Run: headless pygame with SDL's dummy video driver; simulated clock (each Clock.tick advances the game by its frame time, no real sleeping); random seed 0; keys injected as events and as key.get_pressed() state; mouse plan: one left click at the window centre at the start of phase 2, then a move to the lower-right quarter at the start of phase 3.
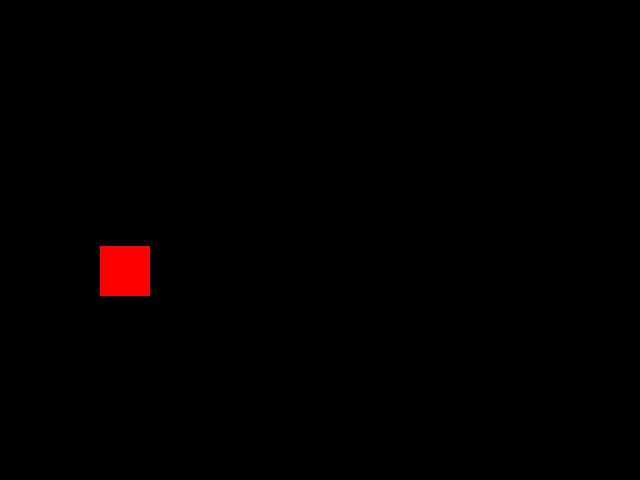
Frame 1 of 4 · flips 1–60 · no input
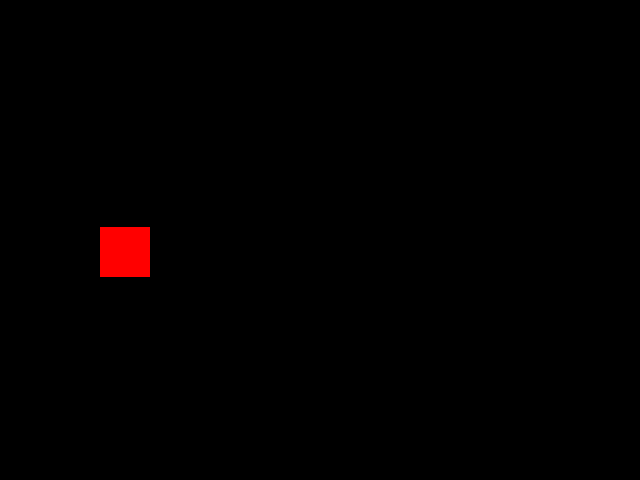
Frame 2 of 4 · flips 61–180 · clicked the window centre · tapped SPACE, RETURN · held RIGHT (→), D
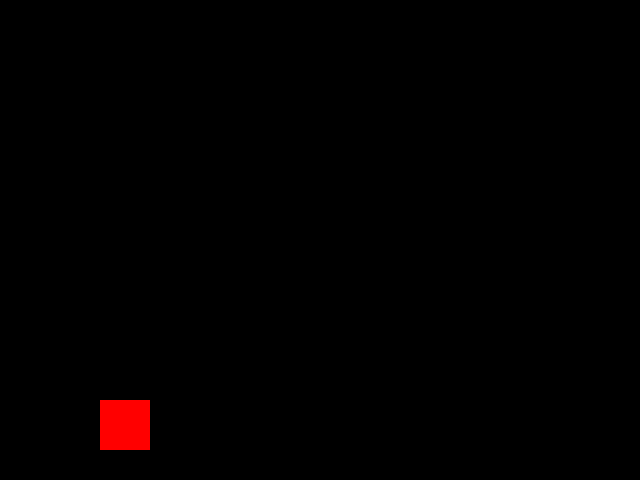
Frame 3 of 4 · flips 181–300 · moved the mouse to the lower-right quarter · held DOWN (↓), S
Frame 4 of 4 · flips 301–420 · held LEFT (←), A, UP (↑), W · screen unchanged from frame 3, image omitted

The pygame program that drew these frames:

import pygame
from pygame.locals import *
from sys import exit

pygame.init()

tela = pygame.display.set_mode((640, 480))
pygame.display.set_caption('gravidade')

tempo = pygame.time.Clock()

acelaração_y = 0
acelaração_x = 0
posição = [100, 100]
gravidade = 5

while True:
    tempo.tick(30)
    tela.fill((0, 0, 0))

    for event in pygame.event.get():
        if event.type == QUIT:
            pygame.quit()
            exit()
        if event.type == MOUSEBUTTONDOWN:
            acelaração_y = -5

    T = tempo.get_time()/1000

    F = gravidade*T
    acelaração_y += F

    posição[1] += acelaração_y

    pygame.draw.rect(tela, (255, 0, 0), (posição[0], posição[1], 50, 50))

    if posição[1] > 400:
        posição[1] = 400
        acelaração_y = 0
        tempo = pygame.time.Clock()

    pygame.display.update()
